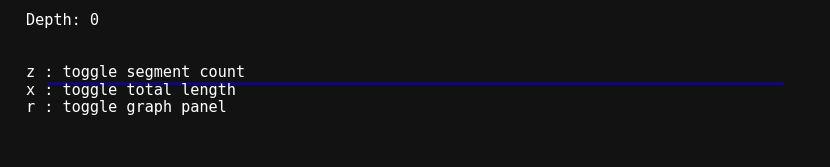

Python code for this plot:
import numpy as np
import matplotlib.pyplot as plt
from matplotlib.collections import LineCollection

# ---------------------------------------------------
# Generate Dragon Curve via segment rotation
# ---------------------------------------------------
def next_generation(segments):
    new_segments = []
    
    # Rotation matrices for +90 and -90 degrees, scaled down by 1/sqrt(2)
    s = 0.5
    R_left = np.array([[s, -s], 
                       [s,  s]])
    R_right = np.array([[s,  s], 
                        [-s, s]])
    
    for i, seg in enumerate(segments):
        p1, p2 = seg[0], seg[1]
        v = p2 - p1
        
        # Alternate turning left and right at each step
        if i % 2 == 0:
            p_mid = p1 + np.dot(R_left, v)
        else:
            p_mid = p1 + np.dot(R_right, v)
            
        new_segments.append([p1, p_mid])
        new_segments.append([p_mid, p2])
        
    return np.array(new_segments)

# ---------------------------------------------------
# Initial State (Single baseline segment)
# ---------------------------------------------------
initial_segments = np.array([[[0.0, 0.0], [1.0, 0.0]]])

generations = [initial_segments]
max_depth = 12  
depth = 0

# ---------------------------------------------------
# Interactive Toggles
# ---------------------------------------------------
show_right_panel = False
show_segments = False
show_length = False

# ---------------------------------------------------
# Precompute all generations
# ---------------------------------------------------
for _ in range(max_depth):
    generations.append(next_generation(generations[-1]))

# ---------------------------------------------------
# Figure & Layout Setup (Dark Mode)
# ---------------------------------------------------
fig = plt.figure(figsize=(9, 7))
fig.patch.set_facecolor('#121212') # Deep charcoal background

ax_fractal = fig.add_axes([0.05, 0.08, 0.90, 0.84])
ax_count   = fig.add_axes([0.72, 0.55, 0.22, 0.22])
ax_length  = fig.add_axes([0.72, 0.20, 0.22, 0.22])

# Configure panels to match dark theme
for ax in [ax_fractal, ax_count, ax_length]:
    ax.set_facecolor('#121212')
    ax.tick_params(colors='white', labelsize=9)
    ax.xaxis.label.set_color('white')
    ax.yaxis.label.set_color('white')
    for spine in ax.spines.values():
        spine.set_color('#444444') # Muted borders for graphs

# Initially hidden panels
ax_count.set_visible(False)
ax_length.set_visible(False)

# ---------------------------------------------------
# Draw Canvas
# ---------------------------------------------------
def draw(depth):
    global show_right_panel

    ax_fractal.clear()
    ax_count.clear()
    ax_length.clear()

    # Dynamic panel positioning
    if show_right_panel:
        ax_fractal.set_position([0.05, 0.08, 0.62, 0.84])
    else:
        ax_fractal.set_position([0.05, 0.08, 0.90, 0.84])

    ax_fractal.set_aspect('equal')
    ax_fractal.axis('off')

    segments = generations[depth]

    # 'plasma' and 'inferno' maps work brilliantly against dark backgrounds
    color_map = plt.cm.plasma(np.linspace(0, 0.85, len(segments)))

    collection = LineCollection(
        segments,
        colors=color_map,
        linewidths=1.8 if depth < 6 else 0.9
    )
    ax_fractal.add_collection(collection)

    # Dynamic camera bound setting
    all_points = segments.reshape(-1, 2)
    x_coords, y_coords = all_points[:, 0], all_points[:, 1]
    
    x_min, x_max = x_coords.min(), x_coords.max()
    y_min, y_max = y_coords.min(), y_coords.max()
    
    x_pad = (x_max - x_min) * 0.05 if x_max != x_min else 0.1
    y_pad = (y_max - y_min) * 0.05 if y_max != y_min else 0.1
    
    ax_fractal.set_xlim(x_min - x_pad, x_max + x_pad)
    ax_fractal.set_ylim(y_min - y_pad, y_max + y_pad)

    # Calculate properties
    num_segments = 2**depth
    total_length = np.sqrt(2)**depth

    # Info Text Block (Styled White)
    info_lines = [f"Depth: {depth}", ""]
    if show_segments:
        info_lines.append(f"segments     : {num_segments}")
    if show_length:
        info_lines.append(f"total length : {total_length:.4f}")

    info_lines.extend([
        "",
        "z : toggle segment count",
        "x : toggle total length",
        "r : toggle graph panel"
    ])

    ax_fractal.text(
        0.02, 0.98, "\n".join(info_lines),
        fontsize=11, family='monospace', color='white',
        transform=ax_fractal.transAxes,
        verticalalignment='top'
    )

    # Reset panel visibilities first
    ax_count.set_visible(False)
    ax_length.set_visible(False)

    if show_right_panel:
        explored_depths = np.arange(depth + 1)
        visible_axes = []

        if show_segments: visible_axes.append(ax_count)
        if show_length:   visible_axes.append(ax_length)

        n_visible = len(visible_axes)
        if n_visible > 0:
            top = 0.70
            height = 0.24
            gap = 0.08
            for i, ax in enumerate(visible_axes):
                y = top - i * (height + gap)
                ax.set_position([0.72, y, 0.22, height])
                ax.set_visible(True)

        if show_segments:
            counts = 2**explored_depths
            ax_count.plot(explored_depths, counts, marker='o', color='#666666')
            ax_count.scatter([depth], [num_segments], s=60, color='darkorange')
            ax_count.set_title("Segment Count", fontsize=10, family='monospace', color='white')
            ax_count.set_xlim(0, max_depth)

        if show_length:
            lengths = np.sqrt(2)**explored_depths
            ax_length.plot(explored_depths, lengths, marker='o', color='#666666')
            ax_length.scatter([depth], [total_length], s=60, color='darkorange')
            ax_length.set_title("Total Line Length", fontsize=10, family='monospace', color='white')
            ax_length.set_xlim(0, max_depth)

    fig.canvas.draw_idle()

# ---------------------------------------------------
# Keyboard Event Processor
# ---------------------------------------------------
def on_key(event):
    global depth, show_right_panel, show_segments, show_length

    if event.key in ['w', 'd'] and depth < max_depth:
        depth += 1
        draw(depth)
    elif event.key in ['s', 'a'] and depth > 0:
        depth -= 1
        draw(depth)
    elif event.key == 'r':
        show_right_panel = not show_right_panel
        draw(depth)
    elif event.key == 'z':
        show_segments = not show_segments
        draw(depth)
    elif event.key == 'x':
        show_length = not show_length
        draw(depth)

fig.canvas.mpl_connect('key_press_event', on_key)
draw(depth)
plt.show()
